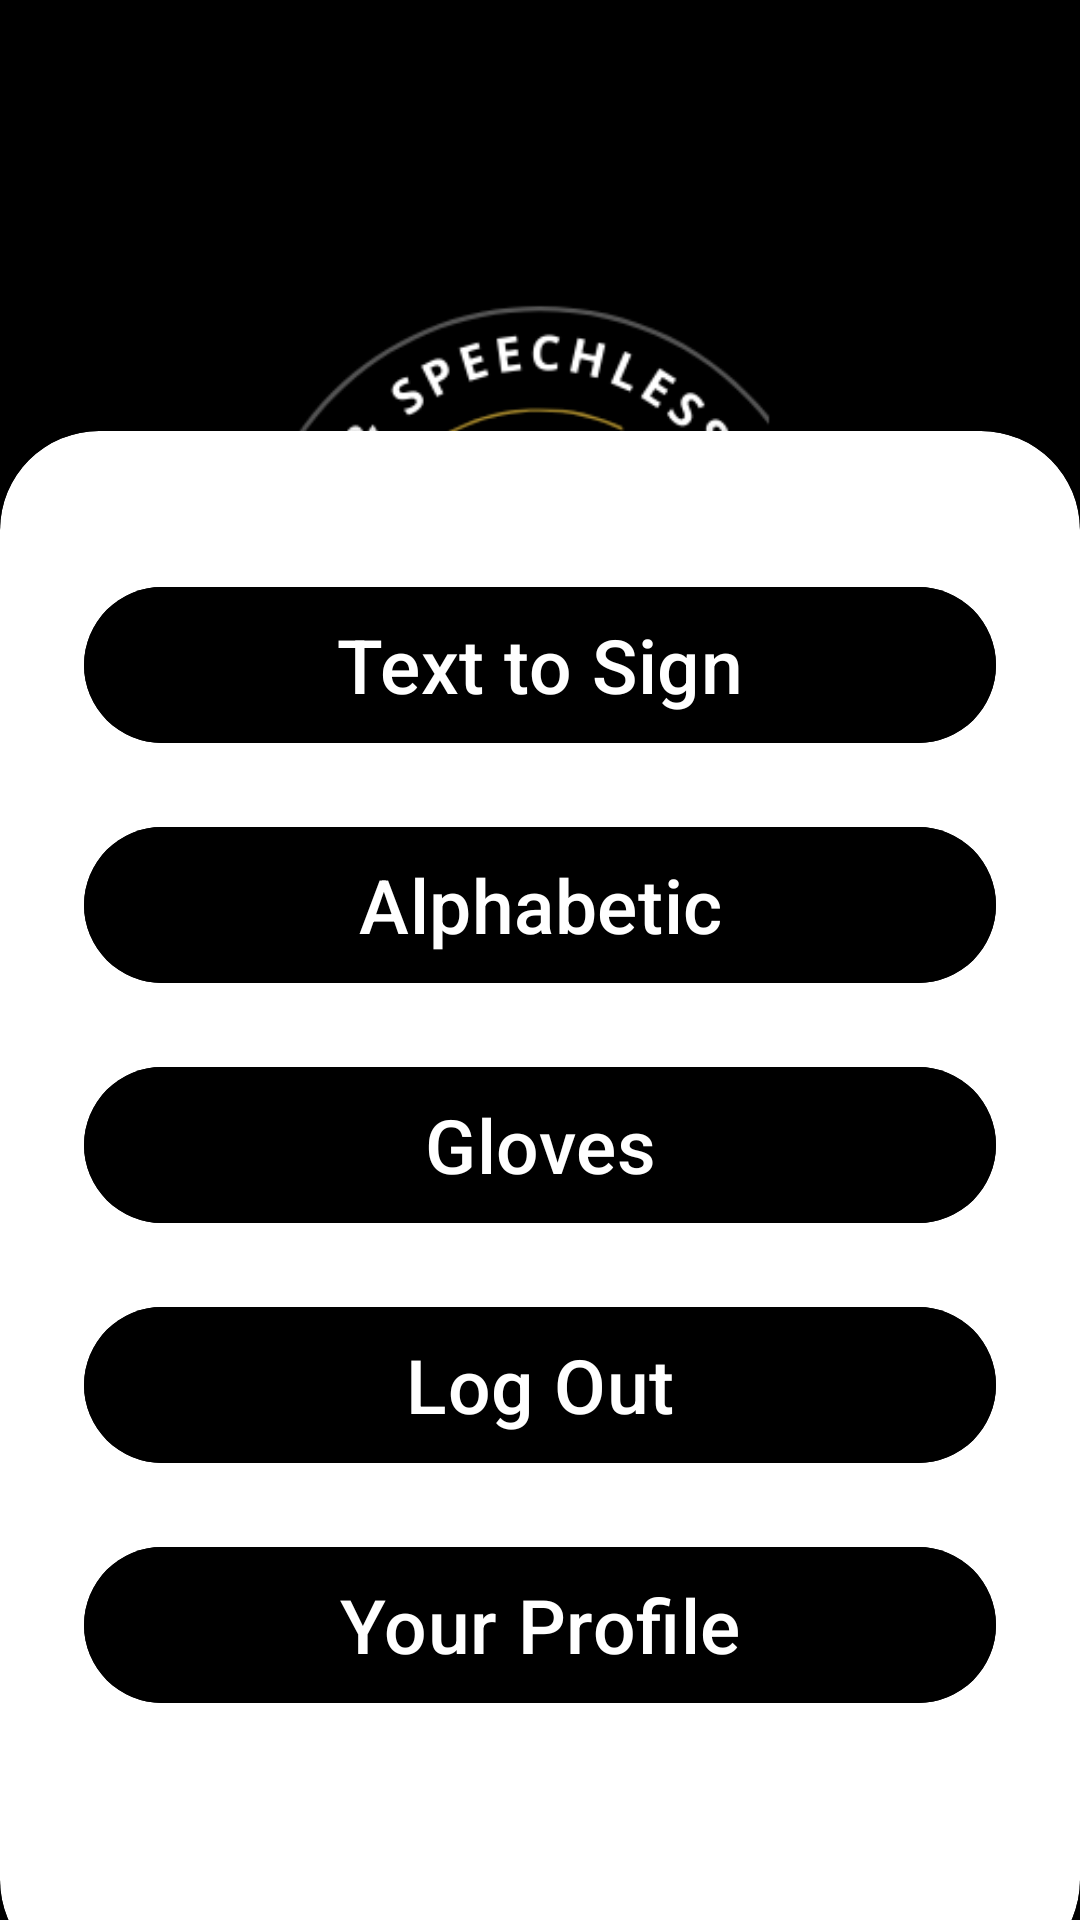

Produce the Android XML layout that renders to this screen, including the resource entries it uses.
<!-- AndroidManifest.xml: application theme Theme.New -->
<!-- res/layout/activity_first_screen.xml -->
<?xml version="1.0" encoding="utf-8"?>
<RelativeLayout
xmlns:android="http://schemas.android.com/apk/res/android"
xmlns:app="http://schemas.android.com/apk/res-auto"
xmlns:tools="http://schemas.android.com/tools"
android:id="@+id/main"
android:background="@color/black"
android:layout_width="match_parent"
android:layout_height="match_parent"
tools:context=".FirstScreen">

<androidx.cardview.widget.CardView
    android:layout_width="match_parent"
    android:layout_height="wrap_content"
    android:layout_alignParentBottom="true"
    app:cardCornerRadius="33dp"
    android:layout_marginBottom="-20dp">

    <LinearLayout
        android:layout_width="match_parent"
        android:layout_height="wrap_content"
        android:orientation="vertical"
        android:padding="28dp"
        tools:ignore="UselessLeaf">

        <View
            android:layout_width="wrap_content"
            android:layout_height="20dp"/>

        
        
        
        
        
        
        
        
        
        
        

        
        
        

        <com.google.android.material.button.MaterialButton
            android:layout_width="match_parent"
            android:layout_height="60dp"
            android:id="@+id/btn1"
            android:text="Text to Sign"
            android:textSize="25sp"
            android:backgroundTint="@color/black"
            app:cornerRadius="30dp"/>

        <View
            android:layout_width="wrap_content"
            android:layout_height="20dp"/>


        <com.google.android.material.button.MaterialButton
            android:layout_width="match_parent"
            android:layout_height="60dp"
            android:id="@+id/btn2"
            android:text="Alphabetic"
            android:textSize="25sp"
            android:backgroundTint="@color/black"
            app:cornerRadius="30dp"/>

        <View
            android:layout_width="wrap_content"
            android:layout_height="20dp"/>

        <com.google.android.material.button.MaterialButton
            android:id="@+id/btn3"
            android:layout_width="match_parent"
            android:layout_height="60dp"
            android:backgroundTint="@color/black"
            android:text="Gloves"
            android:textSize="25sp"
            app:cornerRadius="30dp" />

        <View
            android:layout_width="wrap_content"
            android:layout_height="20dp"/>

        <com.google.android.material.button.MaterialButton
            android:id="@+id/logout_tv"                android:layout_width="match_parent"
            android:layout_height="60dp"
            android:backgroundTint="@color/black"
            android:text="Log Out"
            android:textSize="25sp"
            app:cornerRadius="30dp" />


        
        
        
        
        
        
        

        <View
            android:layout_width="wrap_content"
            android:layout_height="20dp"/>

        <com.google.android.material.button.MaterialButton
            android:id="@+id/profile_info_tv"                android:layout_width="match_parent"
            android:layout_height="60dp"
            android:backgroundTint="@color/black"
            android:text="Your Profile"
            android:textSize="25sp"
            app:cornerRadius="30dp" />


        
        
        
        
        
        
        
        

        <View
            android:layout_width="wrap_content"
            android:layout_height="60dp"/>

    </LinearLayout>

</androidx.cardview.widget.CardView>

    <ImageView
        android:id="@+id/imageView2"
        android:layout_width="500dp"
        android:layout_height="400dp"
        app:srcCompat="@drawable/logolog" />


</RelativeLayout>
<!-- resources referenced by this layout -->
<resources>
  <color name="black">#FF000000</color>
  <color name="white">#FFFFFFFF</color>
  <!-- drawable arrow_back_white (drawable) -->
  <vector xmlns:android="http://schemas.android.com/apk/res/android"
      android:width="24dp"
      android:height="24dp"
      android:viewportWidth="19.0"
      android:viewportHeight="19.0">
  
      
      <path
          android:pathData="M20,8h-10v-4l-6,6 6,6v-4h10v-8z"
          android:fillColor="#000000"
          android:scaleX="-1"/>
  
  </vector>
  <!-- drawable logolog: png bitmap (drawable, 38475 bytes) -->
  <style name="Theme.New" parent="Base.Theme.New" />
  <style name="Base.Theme.New" parent="Theme.Material3.DayNight.NoActionBar">
          
          
          <item name="android:statusBarColor">@color/black</item>&gt;
      </style>
</resources>
